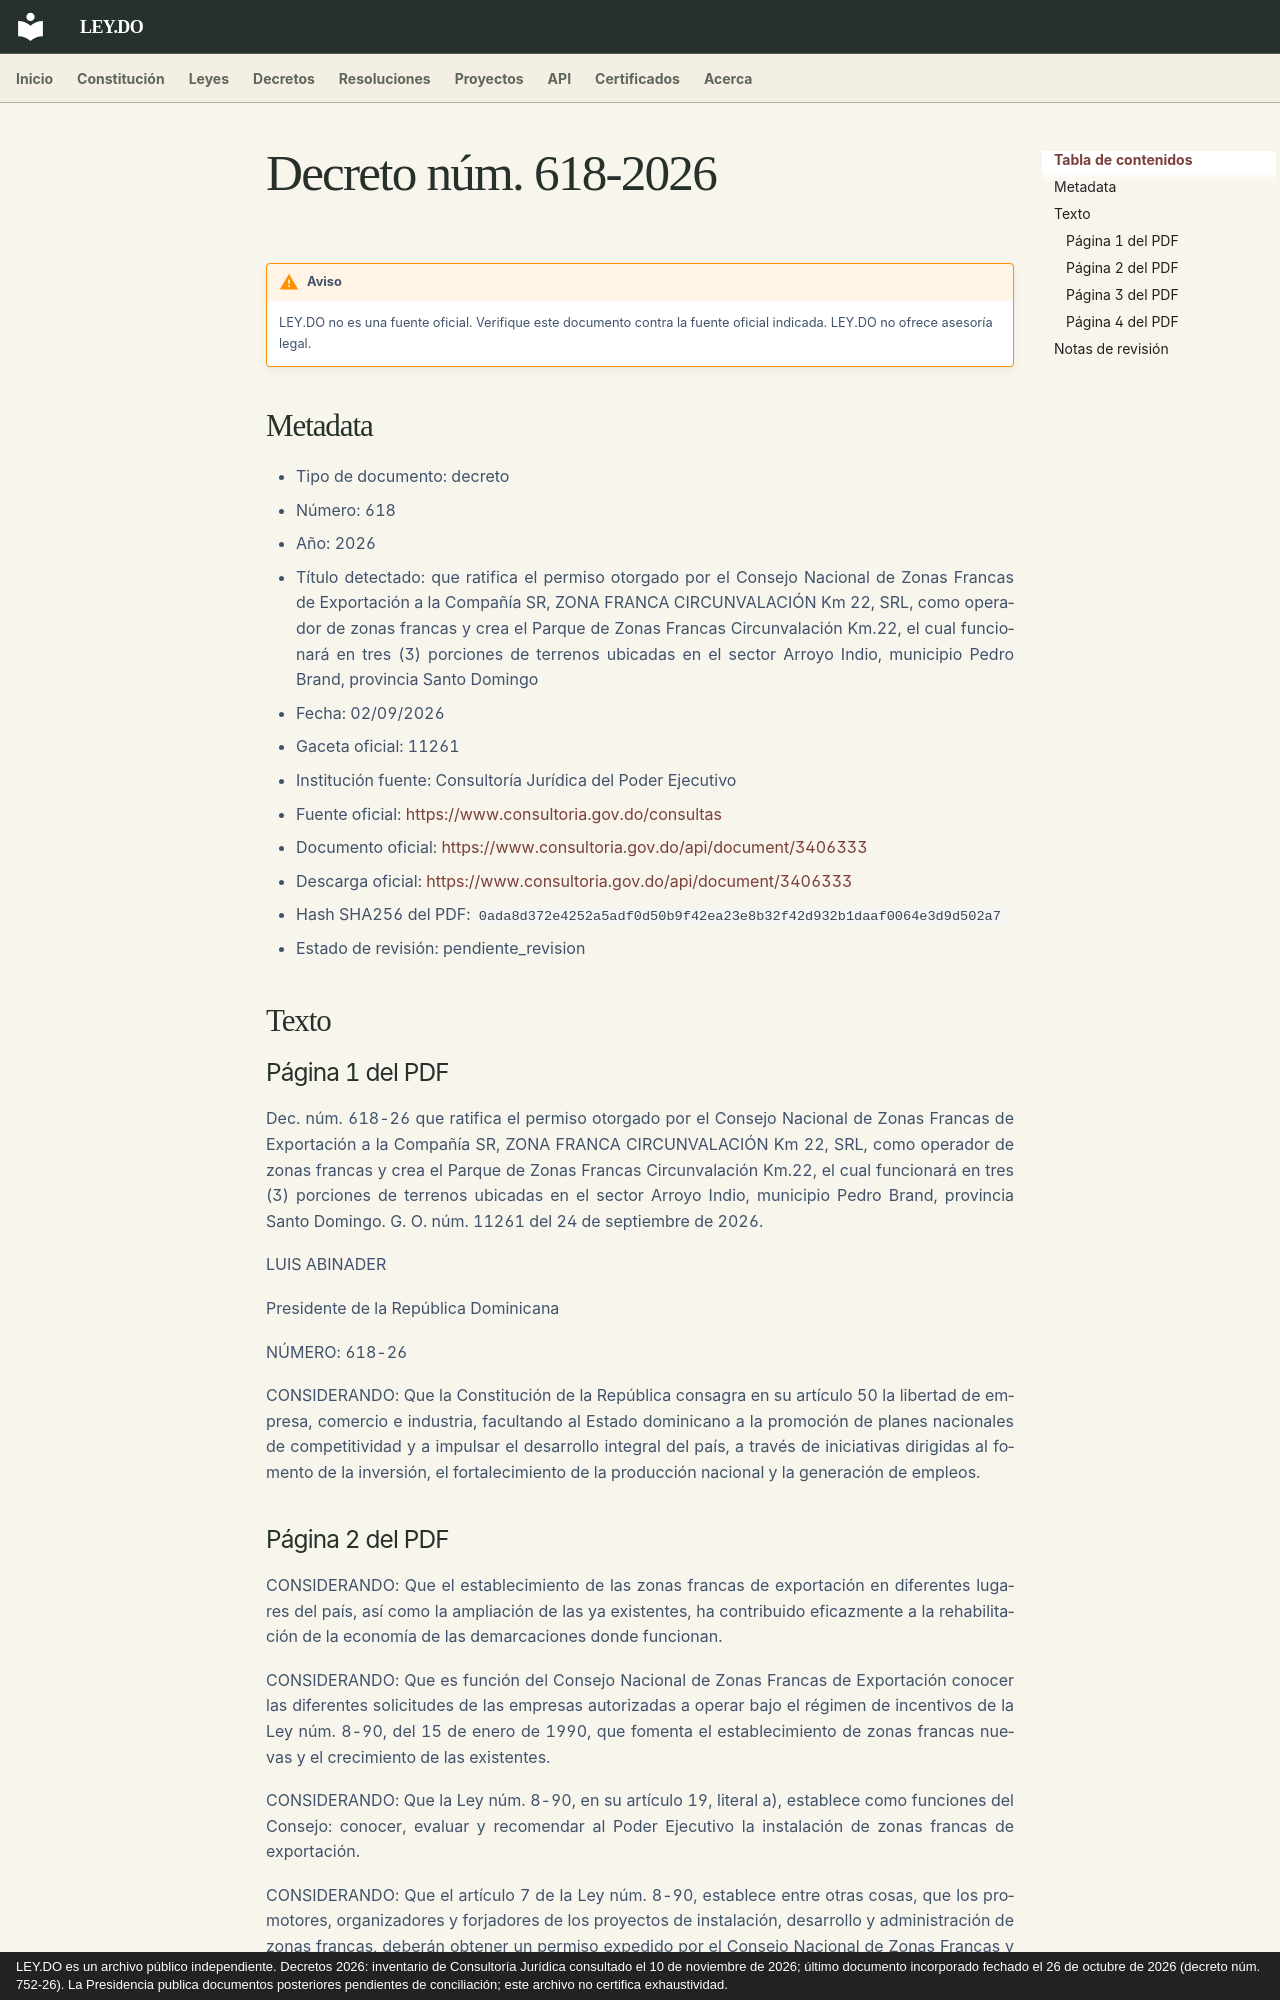

repository: ley-do/ley.do · page: decretos/2026/decreto-618-2026/index.html · generator: mkdocs · copyright: LEY.DO es un archivo público independiente. Decretos 2026: inventario de Consultoría Jurídica consultado el 10 de noviembre de 2026; último documento incorporado fechado el 26 de octubre de 2026 (decreto núm. 752-26). La Presidencia publica documentos posteriores pendientes de conciliación; este archivo no certifica exhaustividad.

# Decreto núm. 618-2026

!!! warning "Aviso"
    LEY.DO no es una fuente oficial. Verifique este documento contra la fuente oficial indicada.
    LEY.DO no ofrece asesoría legal.

## Metadata

- Tipo de documento: decreto
- Número: 618
- Año: 2026
- Título detectado: que ratifica el permiso otorgado por el Consejo Nacional de Zonas Francas de Exportación a la Compañía SR, ZONA FRANCA CIRCUNVALACIÓN Km 22, SRL, como operador de zonas francas y crea el Parque de Zonas Francas Circunvalación Km.22, el cual funcionará en tres (3) porciones de terrenos ubicadas en el sector Arroyo Indio, municipio Pedro Brand, provincia Santo Domingo
- Fecha: 02/09/2026
- Gaceta oficial: 11261
- Institución fuente: Consultoría Jurídica del Poder Ejecutivo
- Fuente oficial: [https://www.consultoria.gov.do/consultas](https://www.consultoria.gov.do/consultas)
- Documento oficial: [https://www.consultoria.gov.do/api/document/3406333](https://www.consultoria.gov.do/api/document/3406333)
- Descarga oficial: [https://www.consultoria.gov.do/api/document/3406333](https://www.consultoria.gov.do/api/document/3406333)
- Hash SHA256 del PDF: `0ada8d372e4252a5adf0d50b9f42ea23e8b32f42d932b1daaf0064e3d9d502a7`
- Estado de revisión: pendiente_revision

## Texto

### Página 1 del PDF

Dec. núm. 618-26 que ratifica el permiso otorgado por el Consejo Nacional de Zonas Francas de Exportación a la Compañía SR, ZONA FRANCA CIRCUNVALACIÓN Km 22, SRL, como operador de zonas francas y crea el Parque de Zonas Francas Circunvalación Km.22, el cual funcionará en tres (3) porciones de terrenos ubicadas en el sector Arroyo Indio, municipio Pedro Brand, provincia Santo Domingo. G. O. núm. 11261 del 24 de septiembre de 2026.

LUIS ABINADER

Presidente de la República Dominicana

NÚMERO: 618-26

CONSIDERANDO: Que la Constitución de la República consagra en su artículo 50 la libertad de empresa, comercio e industria, facultando al Estado dominicano a la promoción de planes nacionales de competitividad y a impulsar el desarrollo integral del país, a través de iniciativas dirigidas al fomento de la inversión, el fortalecimiento de la producción nacional y la generación de empleos.
